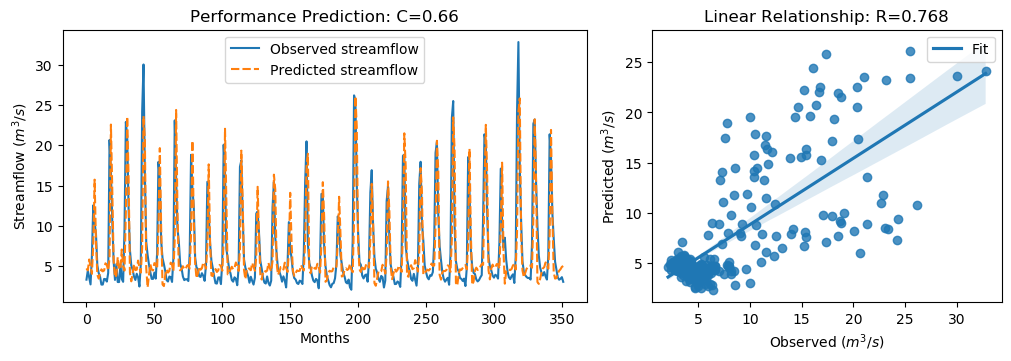

Values plotted in this chart, from the file beside it:
y_true, y_pred, y_true_scaled, y_pred_scaled
3.34, 4.736, -0.6058, -0.4073
4.47, 4.488, -0.4451, -0.4426
3.61, 5.836, -0.5674, -0.2509
2.75, 4.952, -0.6897, -0.3765
6.28, 4.059, -0.1878, -0.5035
12.55, 7.7, 0.7036, 0.01408
10.44, 15.74, 0.4036, 1.157
9.01, 8.018, 0.2003, 0.05931
5.12, 3.939, -0.3527, -0.5206
4.16, 3.47, -0.4892, -0.5873
3.72, 4.07, -0.5518, -0.5019
2.73, 4.618, -0.6925, -0.4241
2.73, 4.366, -0.6925, -0.4599
3.43, 4.475, -0.593, -0.4445
3.4, 5.368, -0.5972, -0.3174
3.1, 5.144, -0.6399, -0.3493
4.17, 4.483, -0.4878, -0.4432
20.66, 6.062, 1.857, -0.2188
16.78, 22.56, 1.305, 2.127
10.67, 14.47, 0.4363, 0.9766
5.59, 5.672, -0.2859, -0.2743
3.31, 3.615, -0.61, -0.5667
5.26, 3.877, -0.3328, -0.5294
3.05, 6.115, -0.647, -0.2112
3.04, 4.619, -0.6484, -0.4239
5.26, 4.697, -0.3328, -0.4129
3.41, 7.079, -0.5958, -0.07414
3.07, 5.008, -0.6442, -0.3686
9.62, 4.465, 0.2871, -0.4458
22.89, 11.8, 2.174, 0.5977
21.04, 23.54, 1.911, 2.265
12.14, 16.06, 0.6453, 1.203
7.0, 4.191, -0.08543, -0.4848
5.08, 3.134, -0.3584, -0.635
4.58, 4.146, -0.4295, -0.4912
3.72, 5.265, -0.5518, -0.3321
3.3, 4.519, -0.6115, -0.4381
4.07, 4.579, -0.502, -0.4297
3.64, 5.709, -0.5631, -0.269
2.49, 4.838, -0.7266, -0.3928
5.3, 4.218, -0.3271, -0.4809
24.2, 7.321, 2.36, -0.03974
30.01, 23.61, 3.186, 2.277
16.39, 20.71, 1.25, 1.864
8.01, 4.77, 0.05817, -0.4025
6.41, 2.384, -0.1693, -0.7416
5.24, 3.886, -0.3357, -0.5282
4.29, 5.25, -0.4707, -0.3342
3.44, 4.589, -0.5916, -0.4283
3.43, 4.483, -0.593, -0.4432
4.22, 5.39, -0.4807, -0.3143
3.47, 5.323, -0.5873, -0.3239
6.6, 4.687, -0.1423, -0.4143
17.94, 9.709, 1.47, 0.2997
15.85, 19.64, 1.173, 1.712
8.14, 9.775, 0.07665, 0.3091
6.0, 2.755, -0.2276, -0.6889
5.26, 2.545, -0.3328, -0.7188
4.42, 3.891, -0.4522, -0.5274
3.28, 4.625, -0.6143, -0.4231
... 292 more rows
